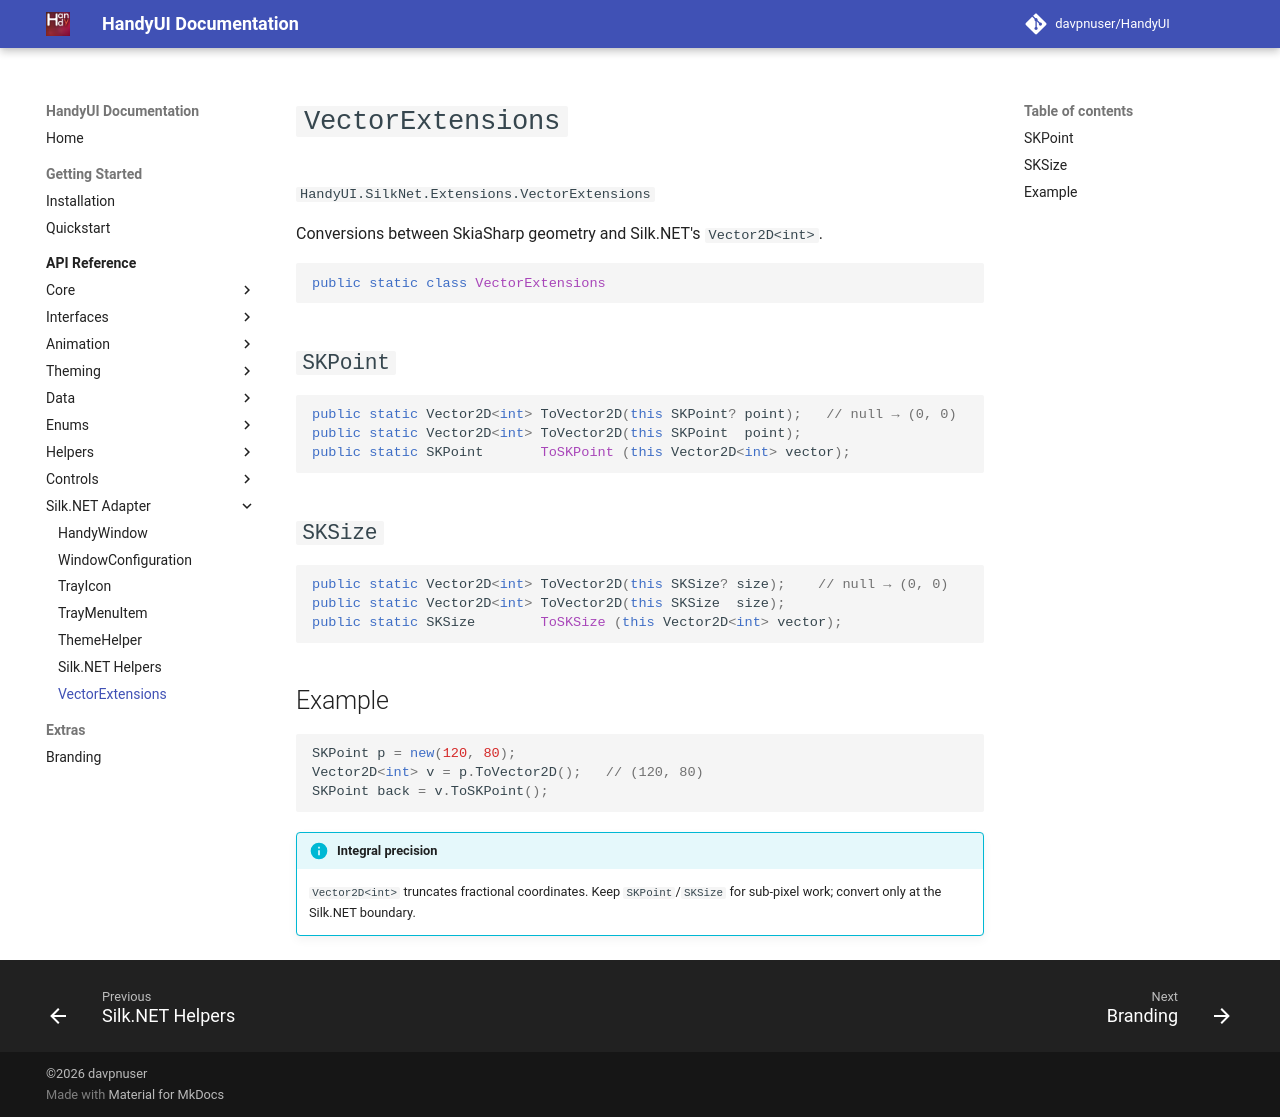

repository: davpnuser/HandyUI · page: 3.0.2/api/vector-extensions/index.html · generator: mkdocs

# `VectorExtensions`

`HandyUI.SilkNet.Extensions.VectorExtensions`

Conversions between SkiaSharp geometry and Silk.NET's `Vector2D<int>`.

```csharp
public static class VectorExtensions
{
    public static Vector2D<int> ToVector2D(this SKPoint? point);   // null → (0, 0)
    public static Vector2D<int> ToVector2D(this SKPoint  point);
    public static SKPoint       ToSKPoint (this Vector2D<int> vector);

    public static Vector2D<int> ToVector2D(this SKSize? size);     // null → (0, 0)
    public static Vector2D<int> ToVector2D(this SKSize  size);
    public static SKSize        ToSKSize (this Vector2D<int> vector);
}
```

`Vector2D<int>` truncates fractional coordinates - keep `SKPoint`/`SKSize`
for sub-pixel work and convert only at the Silk.NET boundary.
